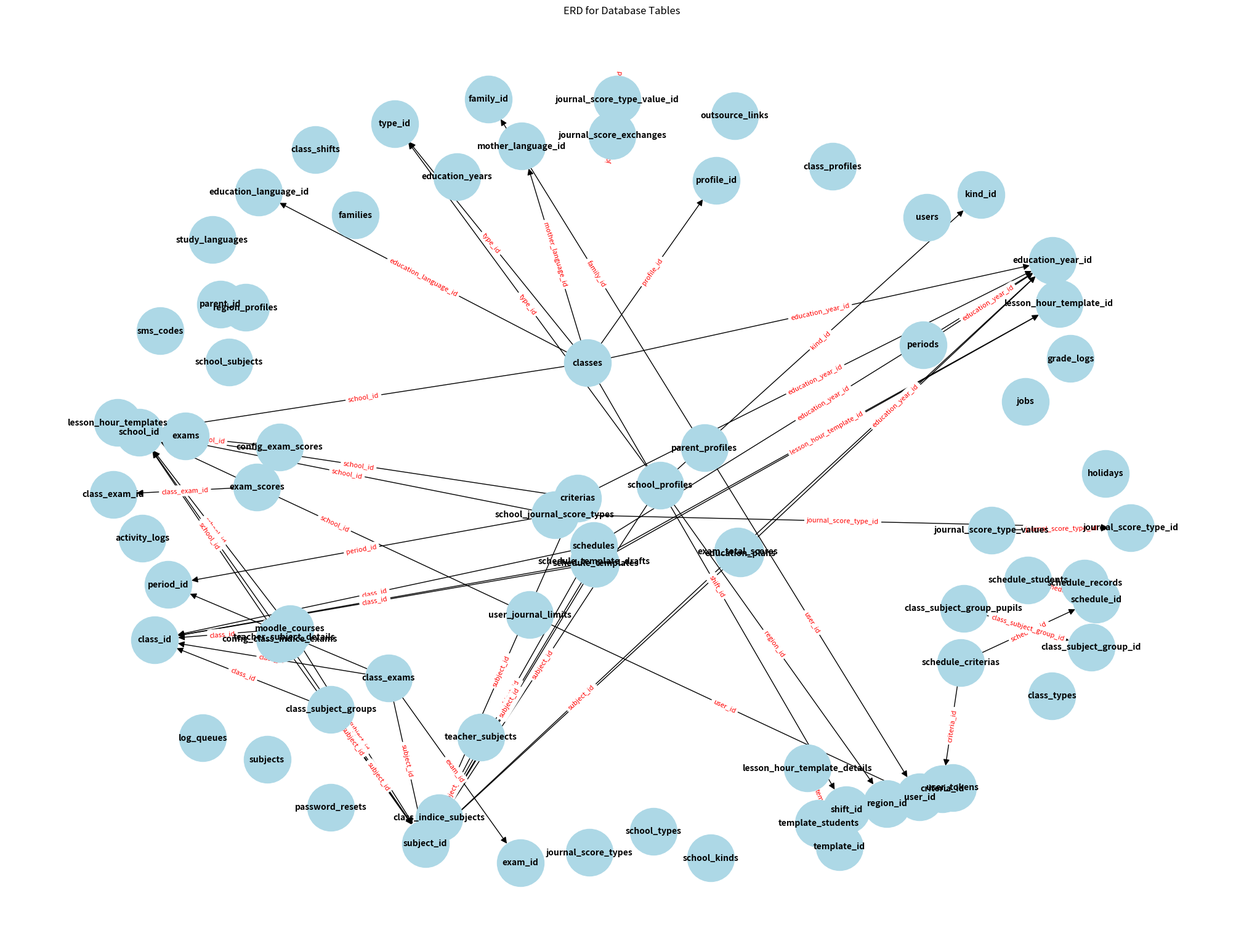

Generate this figure with matplotlib:
import matplotlib.pyplot as plt
import networkx as nx

# Define the tables and their relationships
tables = {
    "outsource_links": [],
    "users": [],
    "password_resets": [],
    "study_languages": [],
    "class_profiles": [],
    "class_shifts": [],
    "class_types": [],
    "subjects": [],
    "education_years": [],
    "school_types": [],
    "school_kinds": [],
    "school_subjects": [],
    "region_profiles": ["parent_id"],
    "school_profiles": ["region_id", "type_id", "kind_id", "subject_id"],
    "classes": ["school_id", "education_language_id", "mother_language_id", "type_id", "profile_id", "shift_id", "education_year_id"],
    "education_plans": ["subject_id", "education_year_id"],
    "teacher_subjects": ["subject_id"],
    "schedules": ["subject_id", "class_id", "education_year_id"],
    "schedule_students": ["schedule_id"],
    "families": [],
    "parent_profiles": ["family_id", "user_id"],
    "lesson_hour_templates": ["school_id"],
    "lesson_hour_template_details": ["template_id"],
    "schedule_templates": ["subject_id", "lesson_hour_template_id", "class_id"],
    "template_students": ["template_id"],
    "class_indice_subjects": ["subject_id"],
    "moodle_courses": ["subject_id", "school_id", "class_id"],
    "holidays": [],
    "teacher_subject_details": ["subject_id", "school_id"],
    "grade_logs": [],
    "schedule_template_drafts": ["subject_id", "lesson_hour_template_id", "class_id"],
    "jobs": [],
    "log_queues": [],
    "sms_codes": [],
    "config_class_indice_exams": ["school_id", "subject_id"],
    "config_exam_scores": ["school_id"],
    "exam_total_scores": ["subject_id", "education_year_id"],
    "periods": ["education_year_id"],
    "exams": ["school_id"],
    "criterias": ["school_id", "subject_id", "education_year_id"],
    "schedule_criterias": ["schedule_id", "criteria_id"],
    "schedule_records": ["schedule_id"],
    "class_exams": ["class_id", "subject_id", "exam_id", "period_id"],
    "exam_scores": ["class_exam_id"],
    "journal_score_types": [],
    "journal_score_type_values": ["journal_score_type_id"],
    "journal_score_exchanges": ["journal_score_type_value_id"],
    "user_tokens": ["user_id"],
    "user_journal_limits": ["user_id", "school_id"],
    "school_journal_score_types": ["school_id", "period_id", "journal_score_type_id"],
    "class_subject_groups": ["class_id", "subject_id"],
    "class_subject_group_pupils": ["class_subject_group_id"],
    "activity_logs": []
}

# Create a directed graph
G = nx.DiGraph()

# Add nodes and edges to the graph
for table, references in tables.items():
    G.add_node(table)
    for ref in references:
        G.add_edge(table, ref)

# Set plot size
plt.figure(figsize=(20, 15))

# Draw the graph
pos = nx.spring_layout(G, seed=42)
nx.draw(G, pos, with_labels=True, node_size=3000, node_color='lightblue', font_size=10, font_weight='bold', arrows=True, arrowstyle='-|>', arrowsize=15)

# Add labels to the edges
edge_labels = {edge: edge[1] for edge in G.edges}
nx.draw_networkx_edge_labels(G, pos, edge_labels=edge_labels, font_color='red', font_size=8)

# Show the plot
plt.title("ERD for Database Tables")
plt.show()
